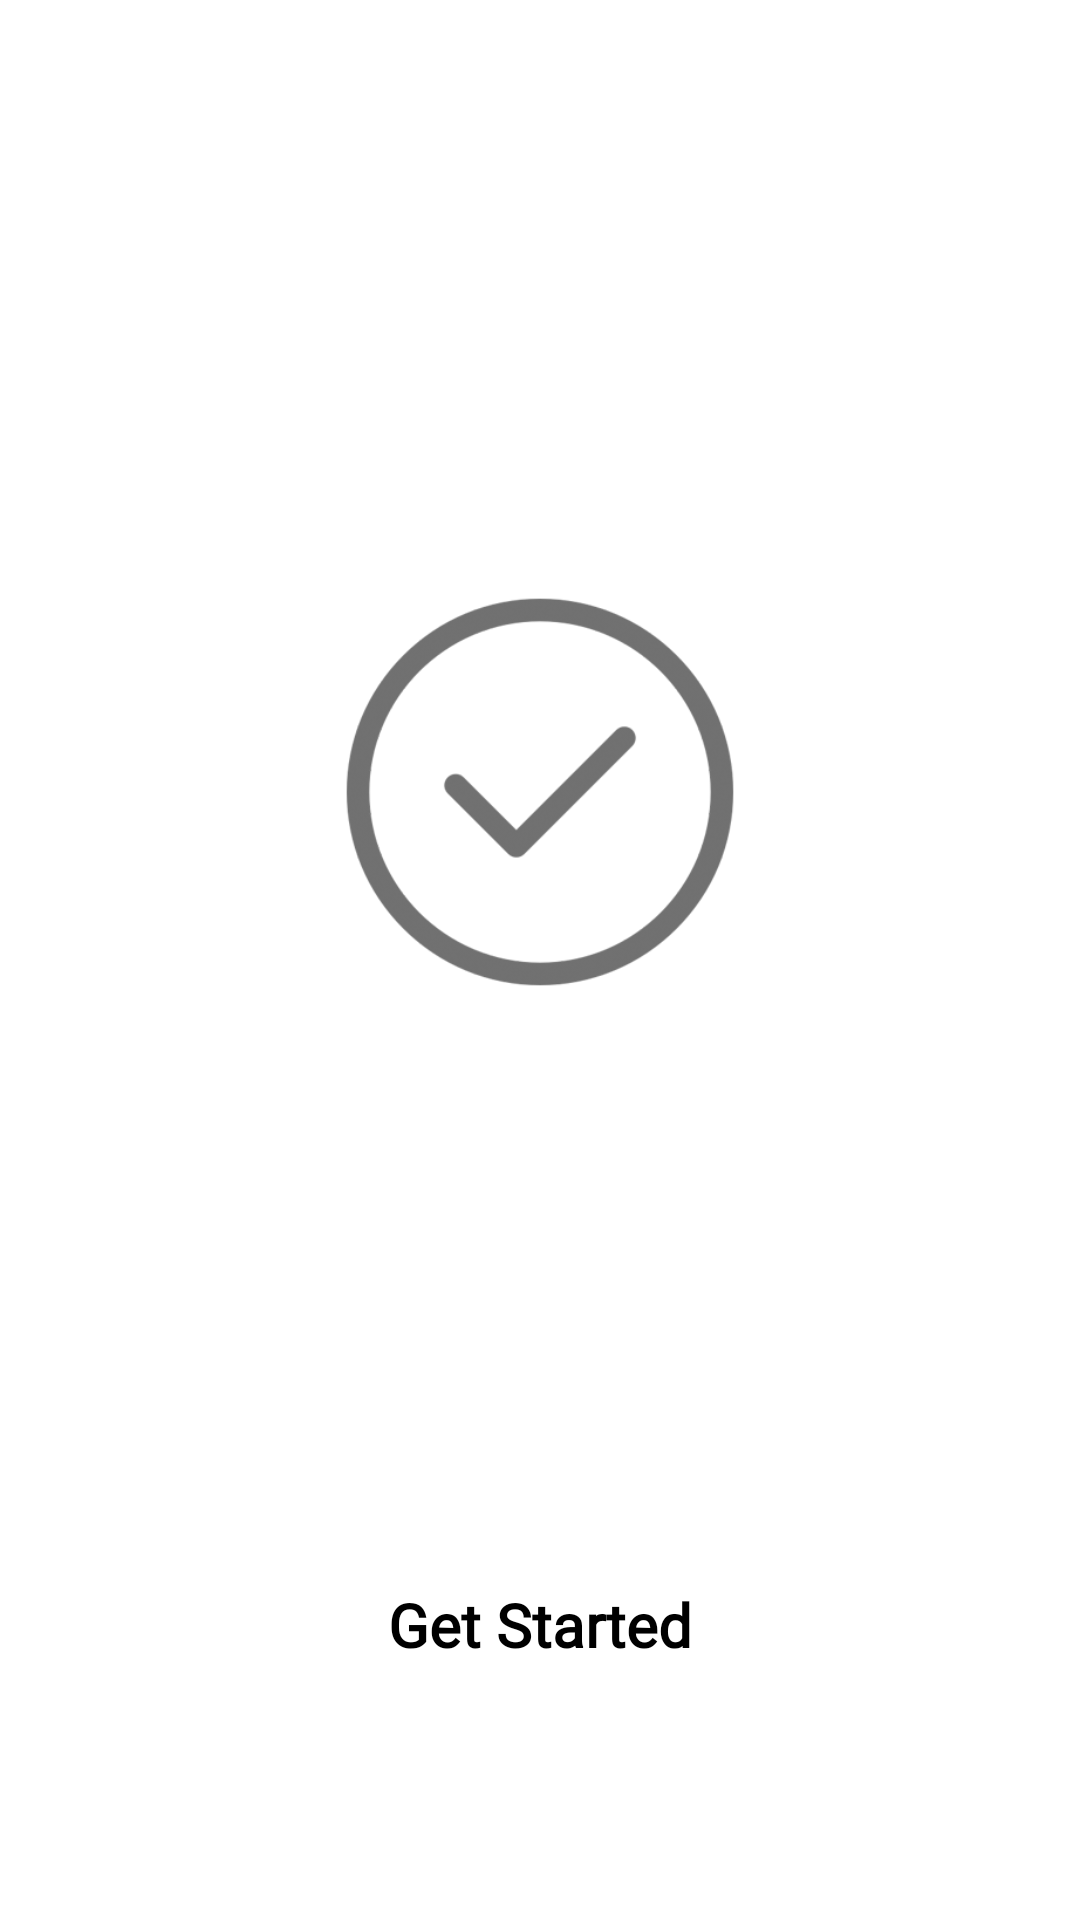

This screen was rendered from an Android layout file. Write that file and the resources it references.
<!-- AndroidManifest.xml: application theme AppTheme -->
<!-- res/layout/app_intro_page6.xml -->
<?xml version="1.0" encoding="utf-8"?>
<LinearLayout xmlns:android="http://schemas.android.com/apk/res/android"
    android:layout_width="match_parent"
    android:layout_height="match_parent"
    android:background="@color/white"
    android:orientation="vertical"
    android:weightSum="100">

    <ImageView
        android:id="@+id/imageView3"
        android:layout_width="match_parent"
        android:layout_height="0dp"
        android:layout_weight="80"
        android:adjustViewBounds="true"
        android:paddingStart="16dp"
        android:paddingTop="32dp"
        android:paddingEnd="16dp"
        android:paddingBottom="16dp"
        android:src="@drawable/app_intro_5" />

    <TextView
        android:id="@+id/description1"
        android:layout_width="match_parent"
        android:layout_height="0dp"
        android:layout_weight="20"
        android:fontFamily="@font/nunito_sans"
        android:textColor="@color/black"
        android:padding="16dp"
        android:text="@string/app_intro_page6"
        android:textStyle="bold"
        android:textAlignment="center"
        android:textSize="20sp" />

</LinearLayout>
<!-- resources referenced by this layout -->
<resources>
  <!-- drawable app_intro_5: png bitmap (drawable, 42754 bytes) -->
  <string name="app_intro_page6">Get Started</string>
  <style name="AppTheme" parent="Theme.AppCompat.Light.NoActionBar">
          
          <item name="colorPrimary">@color/colorPrimary</item>
          <item name="colorPrimaryDark">@color/colorPrimaryDark</item>
          <item name="colorAccent">@color/colorAccent</item>
      </style>
  <color name="colorPrimary">#ffffff</color>
  <color name="colorPrimaryDark">#000000</color>
  <color name="colorAccent">#2b2b2b</color>
  <!-- not gathered from this repository: default colours our renderer supplied (Android Studio template values) -->
  <color name="black">#FF000000</color>
  <color name="white">#FFFFFFFF</color>
</resources>
